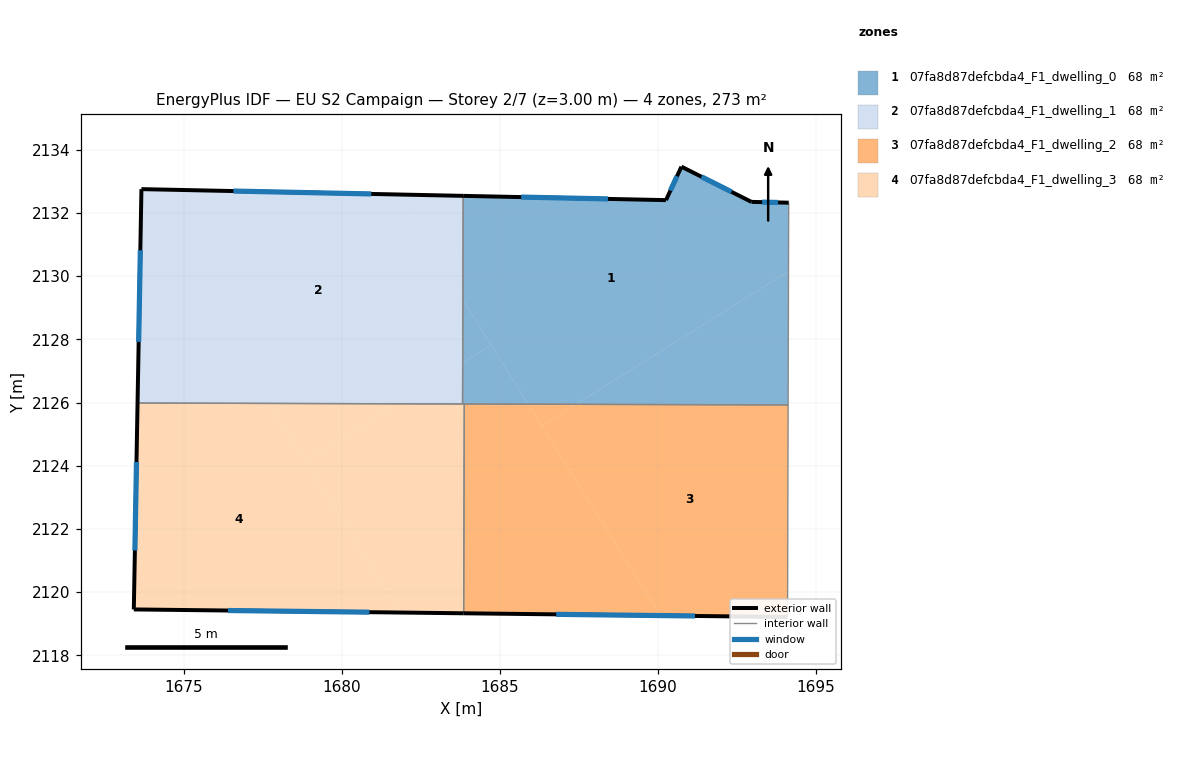
=== STOREY PLAN SPEC (per zone: floor XY polygon, exterior-wall plan segments, windows/doors) ===
zone 1: 07fa8d87defcbda4_F1_dwelling_0  (68.3 m²)
  floor: (1694.14, 2132.32) (1694.13, 2130.15) (1687.41, 2125.94) (1685.90, 2125.95) (1683.83, 2129.25) (1683.84, 2132.54) (1690.26, 2132.40) (1690.75, 2133.46) (1692.96, 2132.35)
  floor: (1694.13, 2130.15) (1694.12, 2125.92) (1687.41, 2125.94)
  floor: (1683.83, 2129.25) (1684.72, 2127.83) (1683.83, 2127.26)
  floor: (1684.72, 2127.83) (1685.90, 2125.95) (1683.82, 2125.95) (1683.83, 2127.26)
  exterior wall: (1694.14, 2132.32) – (1692.96, 2132.35)  [1.2 m]
    window: (1693.80, 2132.33) – (1693.30, 2132.34)  [0.6 m²]
  exterior wall: (1690.26, 2132.40) – (1683.84, 2132.54)  [6.4 m]
    window: (1688.43, 2132.44) – (1685.68, 2132.50)  [3.5 m²]
  exterior wall: (1690.75, 2133.46) – (1690.26, 2132.40)  [1.2 m]
    window: (1690.61, 2133.16) – (1690.40, 2132.71)  [0.6 m²]
  exterior wall: (1692.96, 2132.35) – (1690.75, 2133.46)  [2.5 m]
    window: (1692.33, 2132.67) – (1691.38, 2133.14)  [1.4 m²]
  interior walls: 4
zone 2: 07fa8d87defcbda4_F1_dwelling_1  (68.3 m²)
  floor: (1681.75, 2132.58) (1683.83, 2129.25) (1683.83, 2127.26) (1681.74, 2125.96) (1677.70, 2125.97) (1673.66, 2132.43) (1673.66, 2132.75)
  floor: (1683.84, 2132.54) (1683.83, 2129.25) (1681.75, 2132.58)
  floor: (1683.83, 2127.26) (1683.82, 2125.95) (1681.74, 2125.96)
  floor: (1673.66, 2132.43) (1677.70, 2125.97) (1673.54, 2125.98)
  exterior wall: (1673.66, 2132.75) – (1673.54, 2125.98)  [6.8 m]
    window: (1673.63, 2130.82) – (1673.57, 2127.92)  [3.7 m²]
  exterior wall: (1683.84, 2132.54) – (1673.66, 2132.75)  [10.2 m]
    window: (1680.93, 2132.60) – (1676.57, 2132.69)  [5.6 m²]
  interior walls: 2
zone 3: 07fa8d87defcbda4_F1_dwelling_2  (68.3 m²)
  floor: (1694.12, 2125.92) (1694.10, 2119.21) (1690.08, 2119.26) (1686.32, 2125.26) (1687.41, 2125.94)
  floor: (1685.90, 2125.95) (1690.08, 2119.26) (1683.86, 2119.33) (1683.88, 2125.95)
  floor: (1687.41, 2125.94) (1686.32, 2125.26) (1685.90, 2125.95)
  exterior wall: (1683.86, 2119.33) – (1694.10, 2119.21)  [10.2 m]
    window: (1686.79, 2119.30) – (1691.18, 2119.25)  [5.6 m²]
  interior walls: 3
zone 4: 07fa8d87defcbda4_F1_dwelling_3  (68.3 m²)
  floor: (1683.88, 2125.95) (1683.86, 2119.33) (1681.84, 2119.36) (1678.84, 2124.15) (1681.74, 2125.96)
  floor: (1677.70, 2125.97) (1681.84, 2119.36) (1673.42, 2119.45) (1673.54, 2125.98)
  floor: (1681.74, 2125.96) (1678.84, 2124.15) (1677.70, 2125.97)
  exterior wall: (1673.42, 2119.45) – (1683.86, 2119.33)  [10.4 m]
    window: (1676.40, 2119.42) – (1680.88, 2119.37)  [5.8 m²]
  exterior wall: (1673.54, 2125.98) – (1673.42, 2119.45)  [6.5 m]
    window: (1673.51, 2124.12) – (1673.45, 2121.32)  [3.6 m²]
  interior walls: 3

=== DERIVED (storey summary) ===
Building: EU S2 Campaign
Storey: 2 of 7  (floor level z = 3.00 m)
Storey gross floor area: 273.2 m²
Zones on this storey: 4
  - 07fa8d87defcbda4_F1_dwelling_0: floor 68.3 m²; exterior wall 11.2 m (33.7 m²); 4 window(s) 6.2 m²; WWR 18.4%
  - 07fa8d87defcbda4_F1_dwelling_1: floor 68.3 m²; exterior wall 17.0 m (50.9 m²); 2 window(s) 9.3 m²; WWR 18.4%
  - 07fa8d87defcbda4_F1_dwelling_2: floor 68.3 m²; exterior wall 10.2 m (30.7 m²); 1 window(s) 5.6 m²; WWR 18.4%
  - 07fa8d87defcbda4_F1_dwelling_3: floor 68.3 m²; exterior wall 17.0 m (50.9 m²); 2 window(s) 9.3 m²; WWR 18.4%
Zone adjacency (shared interzone walls):
  - 07fa8d87defcbda4_F1_dwelling_0 ↔ 07fa8d87defcbda4_F1_dwelling_1
  - 07fa8d87defcbda4_F1_dwelling_0 ↔ 07fa8d87defcbda4_F1_dwelling_2
  - 07fa8d87defcbda4_F1_dwelling_0 ↔ 07fa8d87defcbda4_F1_dwelling_3
  - 07fa8d87defcbda4_F1_dwelling_1 ↔ 07fa8d87defcbda4_F1_dwelling_3
  - 07fa8d87defcbda4_F1_dwelling_2 ↔ 07fa8d87defcbda4_F1_dwelling_3